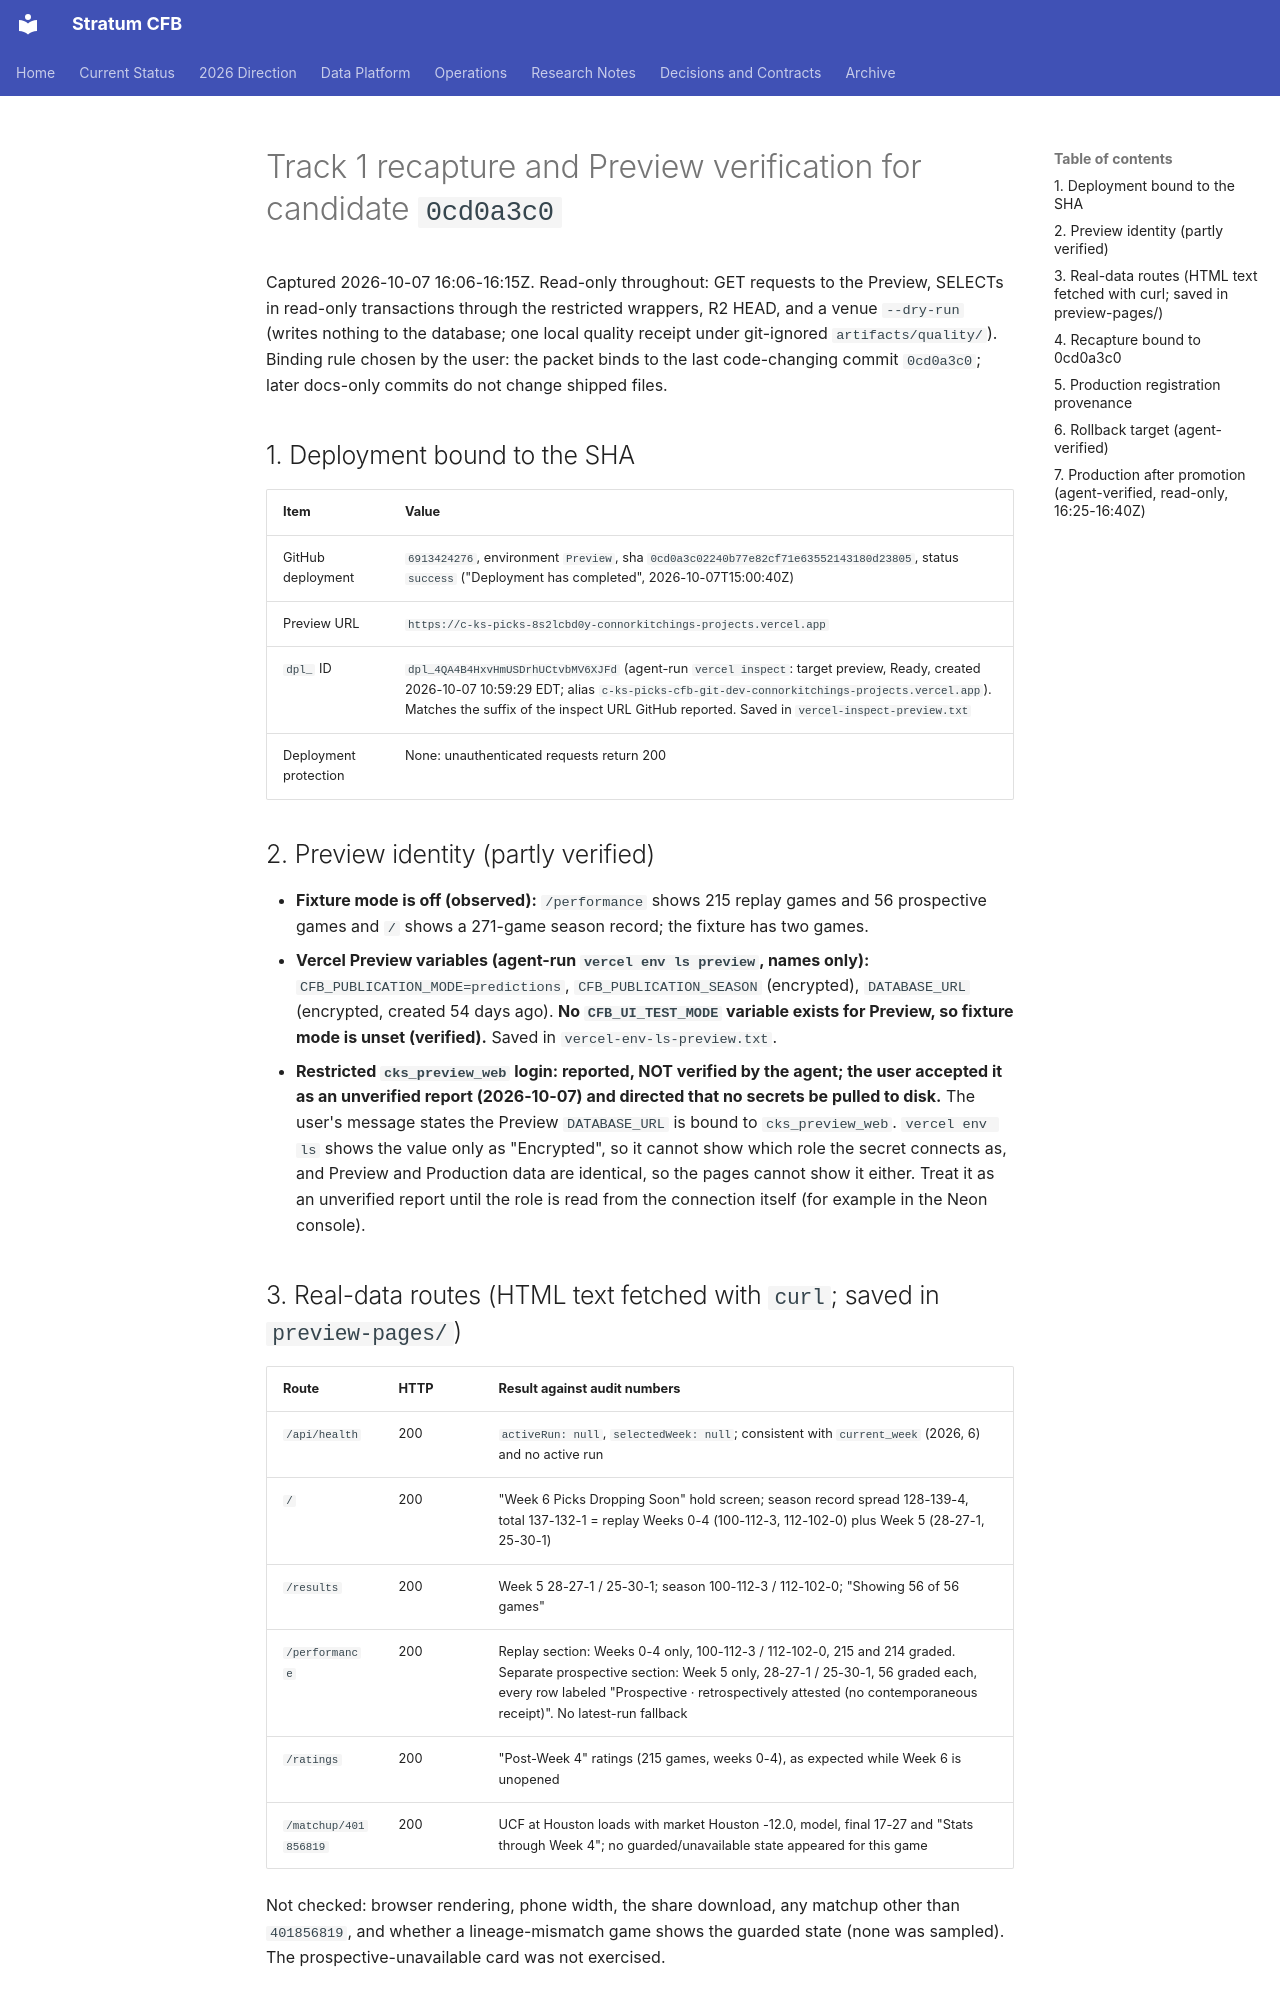

repository: connorkitchings/CKsPicks-CFB · page: plans/2026-10-07/track1-recapture-0cd0a3c0/summary/index.html · generator: mkdocs

# Track 1 recapture and Preview verification for candidate `0cd0a3c0`

Captured 2026-10-07 16:06-16:15Z. Read-only throughout: GET requests to the Preview, SELECTs in read-only transactions through the restricted wrappers, R2 HEAD, and a venue `--dry-run` (writes nothing to the database; one local quality receipt under git-ignored `artifacts/quality/`). Binding rule chosen by the user: the packet binds to the last code-changing commit `0cd0a3c0`; later docs-only commits do not change shipped files.

## 1. Deployment bound to the SHA

| Item | Value |
|---|---|
| GitHub deployment | `6913424276`, environment `Preview`, sha `0cd0a3c02240b77e82cf71e63552143180d23805`, status `success` ("Deployment has completed", 2026-10-07T15:00:40Z) |
| Preview URL | `https://c-ks-picks-8s2lcbd0y-connorkitchings-projects.vercel.app` |
| `dpl_` ID | `dpl_4QA4B4HxvHmUSDrhUCtvbMV6XJFd` (agent-run `vercel inspect`: target preview, Ready, created 2026-10-07 10:59:29 EDT; alias `c-ks-picks-cfb-git-dev-connorkitchings-projects.vercel.app`). Matches the suffix of the inspect URL GitHub reported. Saved in `vercel-inspect-preview.txt` |
| Deployment protection | None: unauthenticated requests return 200 |

## 2. Preview identity (partly verified)

- **Fixture mode is off (observed):** `/performance` shows 215 replay games and 56 prospective games and `/` shows a 271-game season record; the fixture has two games.
- **Vercel Preview variables (agent-run `vercel env ls preview`, names only):** `CFB_PUBLICATION_MODE=predictions`, `CFB_PUBLICATION_SEASON` (encrypted), `DATABASE_URL` (encrypted, created 54 days ago). **No `CFB_UI_TEST_MODE` variable exists for Preview, so fixture mode is unset (verified).** Saved in `vercel-env-ls-preview.txt`.
- **Restricted `cks_preview_web` login: reported, NOT verified by the agent; the user accepted it as an unverified report (2026-10-07) and directed that no secrets be pulled to disk.** The user's message states the Preview `DATABASE_URL` is bound to `cks_preview_web`. `vercel env ls` shows the value only as "Encrypted", so it cannot show which role the secret connects as, and Preview and Production data are identical, so the pages cannot show it either. Treat it as an unverified report until the role is read from the connection itself (for example in the Neon console).

## 3. Real-data routes (HTML text fetched with `curl`; saved in `preview-pages/`)

| Route | HTTP | Result against audit numbers |
|---|---|---|
| `/api/health` | 200 | `activeRun: null`, `selectedWeek: null`; consistent with `current_week` (2026, 6) and no active run |
| `/` | 200 | "Week 6 Picks Dropping Soon" hold screen; season record spread 128-139-4, total 137-132-1 = replay Weeks 0-4 (100-112-3, 112-102-0) plus Week 5 (28-27-1, 25-30-1) |
| `/results` | 200 | Week 5 28-27-1 / 25-30-1; season 100-112-3 / 112-102-0; "Showing 56 of 56 games" |
| `/performance` | 200 | Replay section: Weeks 0-4 only, 100-112-3 / 112-102-0, 215 and 214 graded. Separate prospective section: Week 5 only, 28-27-1 / 25-30-1, 56 graded each, every row labeled "Prospective · retrospectively attested (no contemporaneous receipt)". No latest-run fallback |
| `/ratings` | 200 | "Post-Week 4" ratings (215 games, weeks 0-4), as expected while Week 6 is unopened |
| `/matchup/401856819` | 200 | UCF at Houston loads with market Houston -12.0, model, final 17-27 and "Stats through Week 4"; no guarded/unavailable state appeared for this game |

Not checked: browser rendering, phone width, the share download, any matchup other than `401856819`, and whether a lineage-mismatch game shows the guarded state (none was sampled). The prospective-unavailable card was not exercised.
